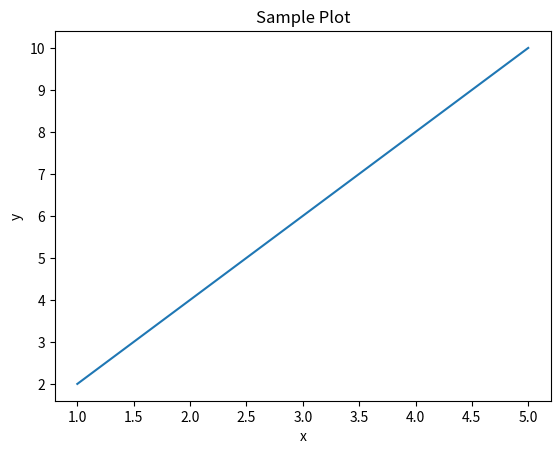

Python code for this plot:
import matplotlib.pyplot as plt

# Sample data
x = [1, 2, 3, 4, 5]
y = [2, 4, 6, 8, 10]

# Plot the data
plt.plot(x, y)

# Add axis labels and a title
plt.xlabel('x')
plt.ylabel('y')
plt.title('Sample Plot')

# Show the plot
# plt.show()